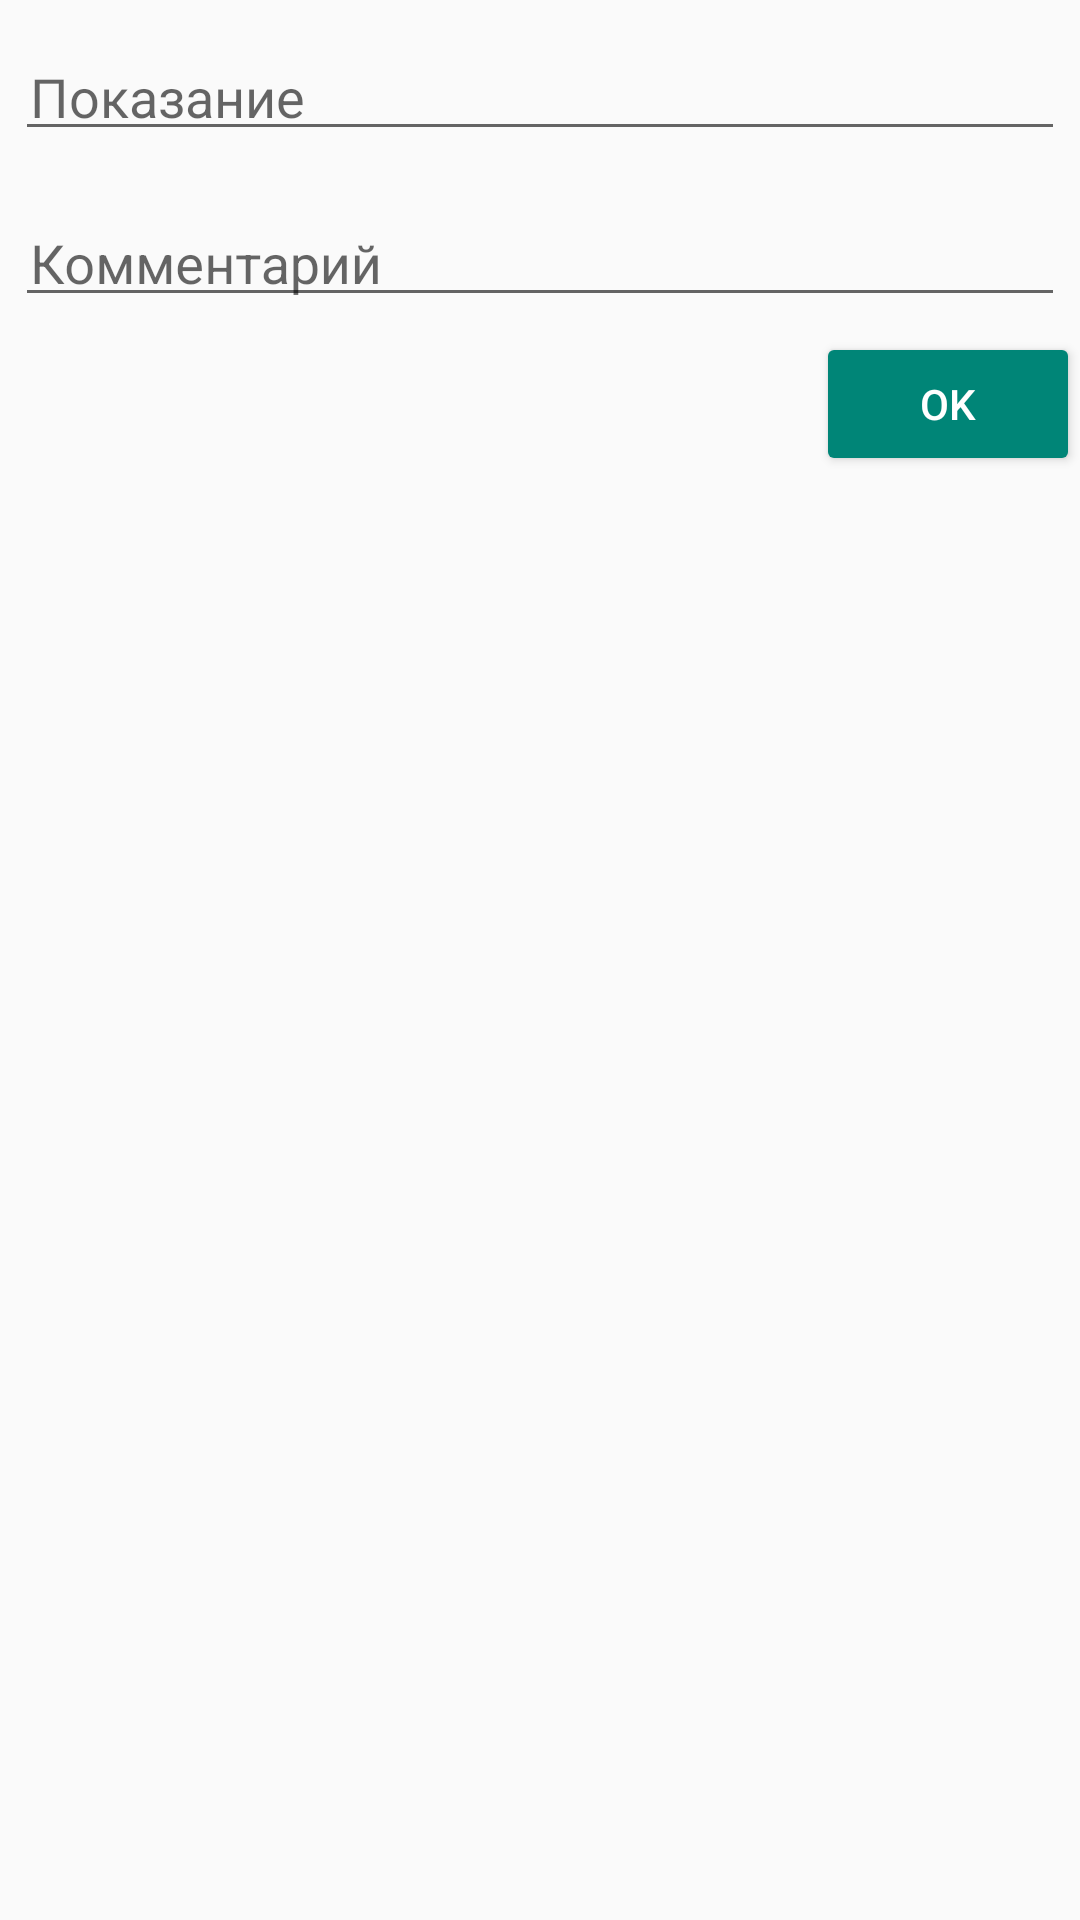

Here is an Android app screen rendered from its layout file. Give the layout XML and the strings, colors and styles it references.
<!-- AndroidManifest.xml: application theme AppTheme -->
<!-- res/layout/f_add.xml -->
<?xml version="1.0" encoding="utf-8"?>
<LinearLayout xmlns:android="http://schemas.android.com/apk/res/android"
    android:orientation="vertical" android:layout_width="match_parent"
    android:layout_height="match_parent">


    <android.support.design.widget.TextInputLayout
        android:layout_width="match_parent"
        android:layout_height="wrap_content"
        android:padding="5dp">
        <EditText
            android:padding="5dp"
            android:layout_width="match_parent"
            android:layout_height="wrap_content"
            android:id="@+id/et_add_value"
            android:hint="@string/value"
            />

    </android.support.design.widget.TextInputLayout>
    <android.support.design.widget.TextInputLayout
        android:layout_width="match_parent"
        android:layout_height="wrap_content"
        android:padding="5dp">

        <EditText
            android:padding="5dp"
            android:layout_width="match_parent"
            android:layout_height="wrap_content"
            android:id="@+id/et_add_comment"
            android:hint="@string/comment"/>
    </android.support.design.widget.TextInputLayout>

    <Button
        android:padding="5dp"
        android:layout_width="wrap_content"
        android:layout_height="wrap_content"
        android:text="Ok"
        android:theme="@style/MyButton"
        style="@style/Widget.AppCompat.Button.Colored"
        android:layout_gravity="right"
        android:id="@+id/bt_add_value"
        />
</LinearLayout>
<!-- resources referenced by this layout -->
<resources>
  <string name="comment">Комментарий</string>
  <string name="value">Показание</string>
  <style name="MyButton" parent="Theme.AppCompat.Light">
          <item name="colorControlHighlight">@color/indigo</item>
          <item name="colorButtonNormal">@color/pink</item>
      </style>
  <style name="AppTheme" parent="Theme.AppCompat.Light.NoActionBar">
          
          <item name="colorPrimary">@color/colorPrimary</item>
          <item name="colorPrimaryDark">@color/colorPrimaryDark</item>
          <item name="colorAccent">@color/colorAccent</item>
      </style>
  <color name="indigo">#326b08</color>
  <color name="pink">#57932a</color>
  <color name="colorPrimary">#91dc5a</color>
  <color name="colorPrimaryDark">#4a6f2f</color>
  <color name="colorAccent">#88967e</color>
</resources>
